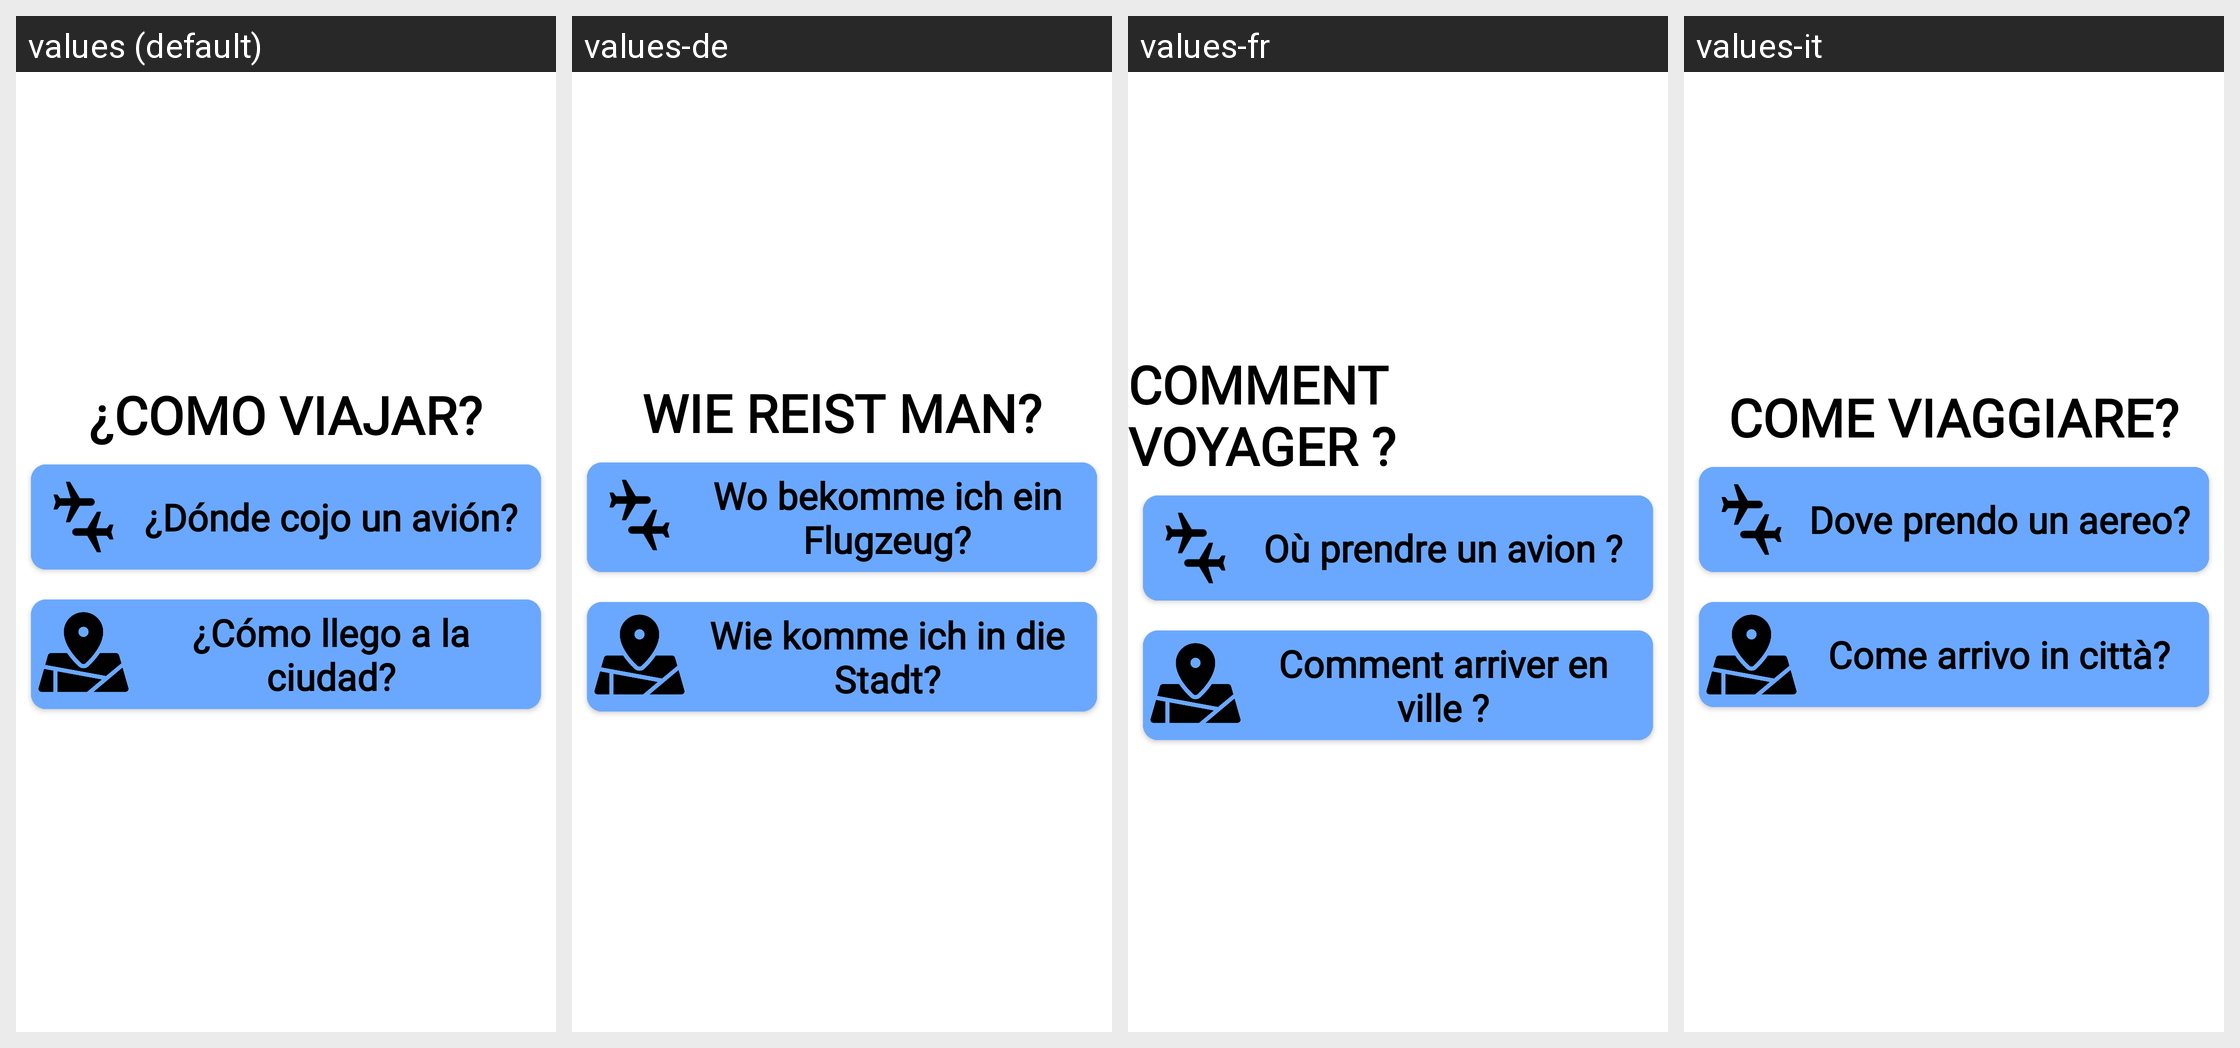

Translations of the strings shown on this Android screen, per locale in the grid:
Android screen res/layout/fragment_transporte.xml rendered under 4 locales, left to right: values (default), values-de, values-fr, values-it. Device: Nexus 5 (rendered at 1080×1920; each locale shown at half size, 540×960, under a caption strip naming it); theme Theme.GuiaViaje.
Other locales in the repository, not shown: values-en, values-pt.
Strings drawn on this screen, with the default value and each locale's value (text and hints the layout hard-codes, and strings that could not be matched under every locale, appear in the picture but are not listed):

fragmenttransporte_comoviajo
  values: ¿Como viajar?
  values-de: Wie reist man?
  values-fr: Comment voyager ?
  values-it: Come viaggiare?

fragmenttransporte_dondecojo
  values: ¿Dónde cojo un avión?
  values-de: Wo bekomme ich ein Flugzeug?
  values-fr: Où prendre un avion ?
  values-it: Dove prendo un aereo?

fragmenttransporte_comollego
  values: ¿Cómo llego a la ciudad?
  values-de: Wie komme ich in die Stadt?
  values-fr: Comment arriver en ville ?
  values-it: Come arrivo in città?
